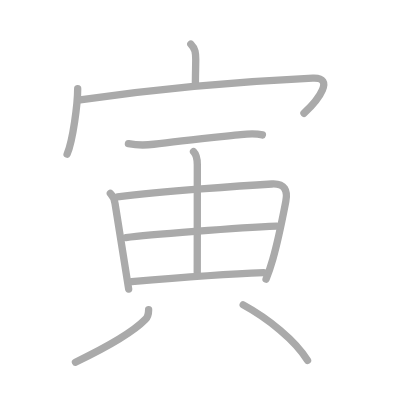
t = 0.00 s
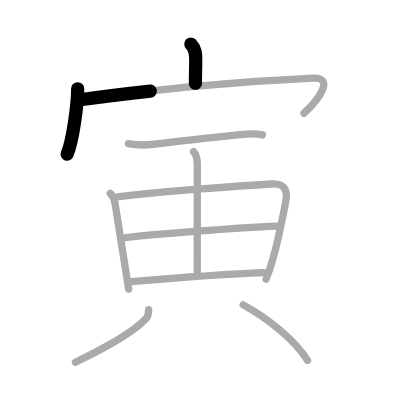
t = 2.25 s
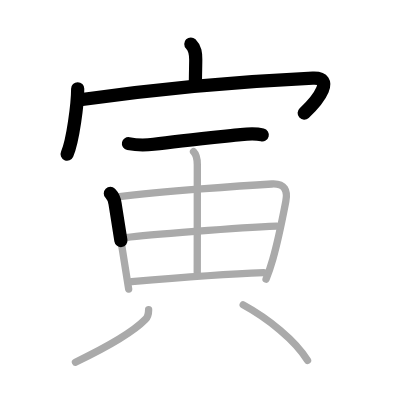
t = 4.50 s
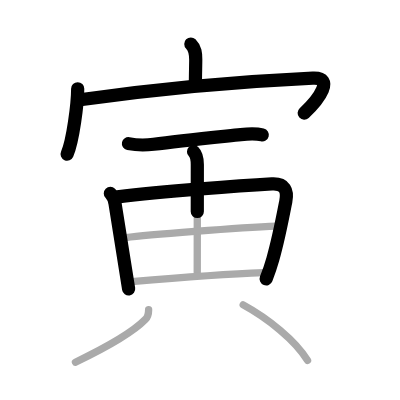
t = 6.50 s
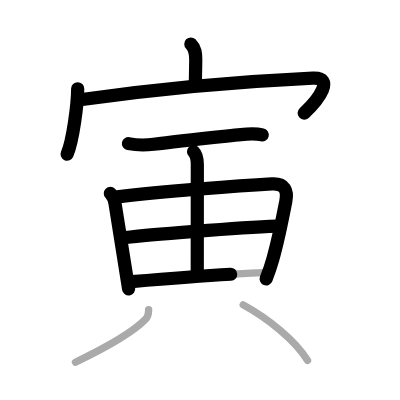
t = 8.75 s
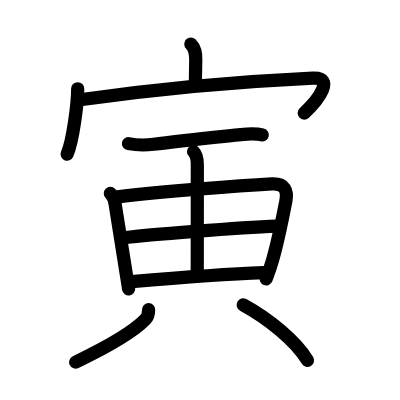
t = 11.00 s

The animated SVG that drew these frames (rendered in a browser with its animation timeline set to each time). Animation: 11 SMIL elements (animate=11); one cycle of 11.00 s.

<?xml version="1.0" standalone="no"?>
<!DOCTYPE svg PUBLIC "-//W3C//DTD SVG 1.1//EN"   "http://www.w3.org/Graphics/SVG/1.1/DTD/svg11.dtd">
<svg width="400px" height="400px"  version="1.1" xmlns="http://www.w3.org/2000/svg">
  <defs>
    <marker id="Triangle" viewBox="0 0 10 10" refX="0" refY="5" markerUnits="strokeWidth" markerWidth="3" style="stroke-opacity:0%;fill:#aaaaaa;" markerHeight="2" orient="auto">
      <path d="M 0 0 L 10 5 L 0 10 z" />
    </marker>
    
    <marker id="Arrow" viewBox="0 0 10 10" refX="5" refY="5" markerUnits="strokeWidth" markerWidth="1.8" style="stroke-opacity:0%;fill:#770000;" markerHeight="2" orient="auto">
      <path d="M 0 4 L 6 4 L 4 1 L 10 5 L 4 9 L 6 6 L 0 6 z" />
        <circle cx="5" cy="5" r="5" />
      </marker>
    
    <marker id="TriangleRed" viewBox="0 0 10 10" refX="0" refY="5" markerUnits="strokeWidth" markerWidth="3" style="stroke-opacity:0%;fill:#CC0000;" markerHeight="2" orient="auto">
      <path d="M 0 0 L 10 5 L 0 10 z" />
    </marker>
    
    <marker id="ArrowRed" viewBox="0 0 10 10" refX="5" refY="5" markerUnits="strokeWidth" markerWidth="1.8" style="stroke-opacity:0%;fill:#CC0000;" markerHeight="2" orient="auto">
      <path d="M 0 4 L 6 4 L 4 1 L 10 5 L 4 9 L 6 6 L 0 6 z" />
        <circle cx="5" cy="5" r="5" />
      </marker>
    
  </defs>
  
  <path style="fill:#ffffff; fill-opacity:100%; fill-rule:evenodd; stroke-width:0;" d="M 0 0 L 400px 0 L 400px 400px L 0 400px L 0 0" />

  <g transform="scale(3.6697247706422 3.6697247706422)">
<path style="fill:none; fill-opacity:0%; fill-rule:evenodd; stroke:#aaaaaa; stroke-opacity:100%; stroke-width: 1.5pt; stroke-linejoin:round; stroke-linecap:round;" d="M52 12c1.25 1.25 1.34 2.5 1.34 4.24c0 1.64-0.09 4.01-0.09 6.51"></path>
<path style="fill:none; fill-opacity:0%; fill-rule:evenodd; stroke:#aaaaaa; stroke-opacity:100%; stroke-width: 1.5pt; stroke-linejoin:round; stroke-linecap:round;" d="M21.17 24.19c0 4.03-1.3 14.18-2.88 17.81"></path>
<path style="fill:none; fill-opacity:0%; fill-rule:evenodd; stroke:#aaaaaa; stroke-opacity:100%; stroke-width: 1.5pt; stroke-linejoin:round; stroke-linecap:round;" d="M21.82 27.19c13.68-1.94 38.42-4.74 63.41-5.9C91.25 21 87 27 82.83 30.87"></path>
<path style="fill:none; fill-opacity:0%; fill-rule:evenodd; stroke:#aaaaaa; stroke-opacity:100%; stroke-width: 1.5pt; stroke-linejoin:round; stroke-linecap:round;" d="M35 39.14c2.5 0.49 4.72 0.45 6.88 0.17c6.75-0.85 17.24-1.94 23.74-2.64c1.82-0.2 4.09-0.35 5.88 0.09"></path>
<path style="fill:none; fill-opacity:0%; fill-rule:evenodd; stroke:#aaaaaa; stroke-opacity:100%; stroke-width: 1.5pt; stroke-linejoin:round; stroke-linecap:round;" d="M30.07 52.7c0.74 0.74 1.12 1.68 1.29 2.81c1.14 7.25 2.26 14.37 3.7 23.25"></path>
<path style="fill:none; fill-opacity:0%; fill-rule:evenodd; stroke:#aaaaaa; stroke-opacity:100%; stroke-width: 1.5pt; stroke-linejoin:round; stroke-linecap:round;" d="M32.01 53.66c12.74-1.54 33.96-3.07 42.07-3.53c3.56-0.2 4.37 1.81 3.8 4.75c-1.26 6.5-1.98 10.31-3.54 15.76c-0.52 1.82-1.12 3.63-1.84 5.43"></path>
<path style="fill:none; fill-opacity:0%; fill-rule:evenodd; stroke:#aaaaaa; stroke-opacity:100%; stroke-width: 1.5pt; stroke-linejoin:round; stroke-linecap:round;" d="M52.74 41.32c0.91 0.91 1.03 2.05 1.03 3.56c0 7.97-0.02 27.29-0.02 29.37"></path>
<path style="fill:none; fill-opacity:0%; fill-rule:evenodd; stroke:#aaaaaa; stroke-opacity:100%; stroke-width: 1.5pt; stroke-linejoin:round; stroke-linecap:round;" d="M34.31 64.73C39.88 64 65.12 62 75.36 61.6"></path>
<path style="fill:none; fill-opacity:0%; fill-rule:evenodd; stroke:#aaaaaa; stroke-opacity:100%; stroke-width: 1.5pt; stroke-linejoin:round; stroke-linecap:round;" d="M35.88 76.75c10.37-0.88 24-2 35.97-2.45"></path>
<path style="fill:none; fill-opacity:0%; fill-rule:evenodd; stroke:#aaaaaa; stroke-opacity:100%; stroke-width: 1.5pt; stroke-linejoin:round; stroke-linecap:round;" d="M40.5 84.39c0 1.11-0.16 1.92-0.89 2.66c-2.98 3.07-9.48 7.07-19.05 11.66"></path>
<path style="fill:none; fill-opacity:0%; fill-rule:evenodd; stroke:#aaaaaa; stroke-opacity:100%; stroke-width: 1.5pt; stroke-linejoin:round; stroke-linecap:round;" d="M66.27 83.08C73 86.75 80.5 92.75 83.81 98.22"></path>

<path style="fill:none; fill-opacity:0%; fill-rule:evenodd; stroke:#000000; stroke-opacity:100%; stroke-width: 2.7pt; stroke-linejoin:round; stroke-linecap:round;" d="M52 12c1.25 1.25 1.34 2.5 1.34 4.24c0 1.64-0.09 4.01-0.09 6.51" pathLength="100" stroke-dashoffset="100" stroke-dasharray="100 105"><animate id="dashAnim1" attributeName="stroke-dashoffset" from="100" to="0" dur="1s" calcMode="linear" fill="freeze"/></path>
<path style="fill:none; fill-opacity:0%; fill-rule:evenodd; stroke:#000000; stroke-opacity:100%; stroke-width: 2.7pt; stroke-linejoin:round; stroke-linecap:round;" d="M21.17 24.19c0 4.03-1.3 14.18-2.88 17.81" pathLength="100" stroke-dashoffset="100" stroke-dasharray="100 105"><animate id="dashAnim2" attributeName="stroke-dashoffset" from="100" to="0" dur="1s" calcMode="linear" begin="dashAnim1.end" fill="freeze"/></path>
<path style="fill:none; fill-opacity:0%; fill-rule:evenodd; stroke:#000000; stroke-opacity:100%; stroke-width: 2.7pt; stroke-linejoin:round; stroke-linecap:round;" d="M21.82 27.19c13.68-1.94 38.42-4.74 63.41-5.9C91.25 21 87 27 82.83 30.87" pathLength="100" stroke-dashoffset="100" stroke-dasharray="100 105"><animate id="dashAnim3" attributeName="stroke-dashoffset" from="100" to="0" dur="1s" calcMode="linear" begin="dashAnim2.end" fill="freeze"/></path>
<path style="fill:none; fill-opacity:0%; fill-rule:evenodd; stroke:#000000; stroke-opacity:100%; stroke-width: 2.7pt; stroke-linejoin:round; stroke-linecap:round;" d="M35 39.14c2.5 0.49 4.72 0.45 6.88 0.17c6.75-0.85 17.24-1.94 23.74-2.64c1.82-0.2 4.09-0.35 5.88 0.09" pathLength="100" stroke-dashoffset="100" stroke-dasharray="100 105"><animate id="dashAnim4" attributeName="stroke-dashoffset" from="100" to="0" dur="1s" calcMode="linear" begin="dashAnim3.end" fill="freeze"/></path>
<path style="fill:none; fill-opacity:0%; fill-rule:evenodd; stroke:#000000; stroke-opacity:100%; stroke-width: 2.7pt; stroke-linejoin:round; stroke-linecap:round;" d="M30.07 52.7c0.74 0.74 1.12 1.68 1.29 2.81c1.14 7.25 2.26 14.37 3.7 23.25" pathLength="100" stroke-dashoffset="100" stroke-dasharray="100 105"><animate id="dashAnim5" attributeName="stroke-dashoffset" from="100" to="0" dur="1s" calcMode="linear" begin="dashAnim4.end" fill="freeze"/></path>
<path style="fill:none; fill-opacity:0%; fill-rule:evenodd; stroke:#000000; stroke-opacity:100%; stroke-width: 2.7pt; stroke-linejoin:round; stroke-linecap:round;" d="M32.01 53.66c12.74-1.54 33.96-3.07 42.07-3.53c3.56-0.2 4.37 1.81 3.8 4.75c-1.26 6.5-1.98 10.31-3.54 15.76c-0.52 1.82-1.12 3.63-1.84 5.43" pathLength="100" stroke-dashoffset="100" stroke-dasharray="100 105"><animate id="dashAnim6" attributeName="stroke-dashoffset" from="100" to="0" dur="1s" calcMode="linear" begin="dashAnim5.end" fill="freeze"/></path>
<path style="fill:none; fill-opacity:0%; fill-rule:evenodd; stroke:#000000; stroke-opacity:100%; stroke-width: 2.7pt; stroke-linejoin:round; stroke-linecap:round;" d="M52.74 41.32c0.91 0.91 1.03 2.05 1.03 3.56c0 7.97-0.02 27.29-0.02 29.37" pathLength="100" stroke-dashoffset="100" stroke-dasharray="100 105"><animate id="dashAnim7" attributeName="stroke-dashoffset" from="100" to="0" dur="1s" calcMode="linear" begin="dashAnim6.end" fill="freeze"/></path>
<path style="fill:none; fill-opacity:0%; fill-rule:evenodd; stroke:#000000; stroke-opacity:100%; stroke-width: 2.7pt; stroke-linejoin:round; stroke-linecap:round;" d="M34.31 64.73C39.88 64 65.12 62 75.36 61.6" pathLength="100" stroke-dashoffset="100" stroke-dasharray="100 105"><animate id="dashAnim8" attributeName="stroke-dashoffset" from="100" to="0" dur="1s" calcMode="linear" begin="dashAnim7.end" fill="freeze"/></path>
<path style="fill:none; fill-opacity:0%; fill-rule:evenodd; stroke:#000000; stroke-opacity:100%; stroke-width: 2.7pt; stroke-linejoin:round; stroke-linecap:round;" d="M35.88 76.75c10.37-0.88 24-2 35.97-2.45" pathLength="100" stroke-dashoffset="100" stroke-dasharray="100 105"><animate id="dashAnim9" attributeName="stroke-dashoffset" from="100" to="0" dur="1s" calcMode="linear" begin="dashAnim8.end" fill="freeze"/></path>
<path style="fill:none; fill-opacity:0%; fill-rule:evenodd; stroke:#000000; stroke-opacity:100%; stroke-width: 2.7pt; stroke-linejoin:round; stroke-linecap:round;" d="M40.5 84.39c0 1.11-0.16 1.92-0.89 2.66c-2.98 3.07-9.48 7.07-19.05 11.66" pathLength="100" stroke-dashoffset="100" stroke-dasharray="100 105"><animate id="dashAnim10" attributeName="stroke-dashoffset" from="100" to="0" dur="1s" calcMode="linear" begin="dashAnim9.end" fill="freeze"/></path>
<path style="fill:none; fill-opacity:0%; fill-rule:evenodd; stroke:#000000; stroke-opacity:100%; stroke-width: 2.7pt; stroke-linejoin:round; stroke-linecap:round;" d="M66.27 83.08C73 86.75 80.5 92.75 83.81 98.22" pathLength="100" stroke-dashoffset="100" stroke-dasharray="100 105"><animate id="dashAnim11" attributeName="stroke-dashoffset" from="100" to="0" dur="1s" calcMode="linear" begin="dashAnim10.end" fill="freeze"/></path>

</g>

</svg>  
          
